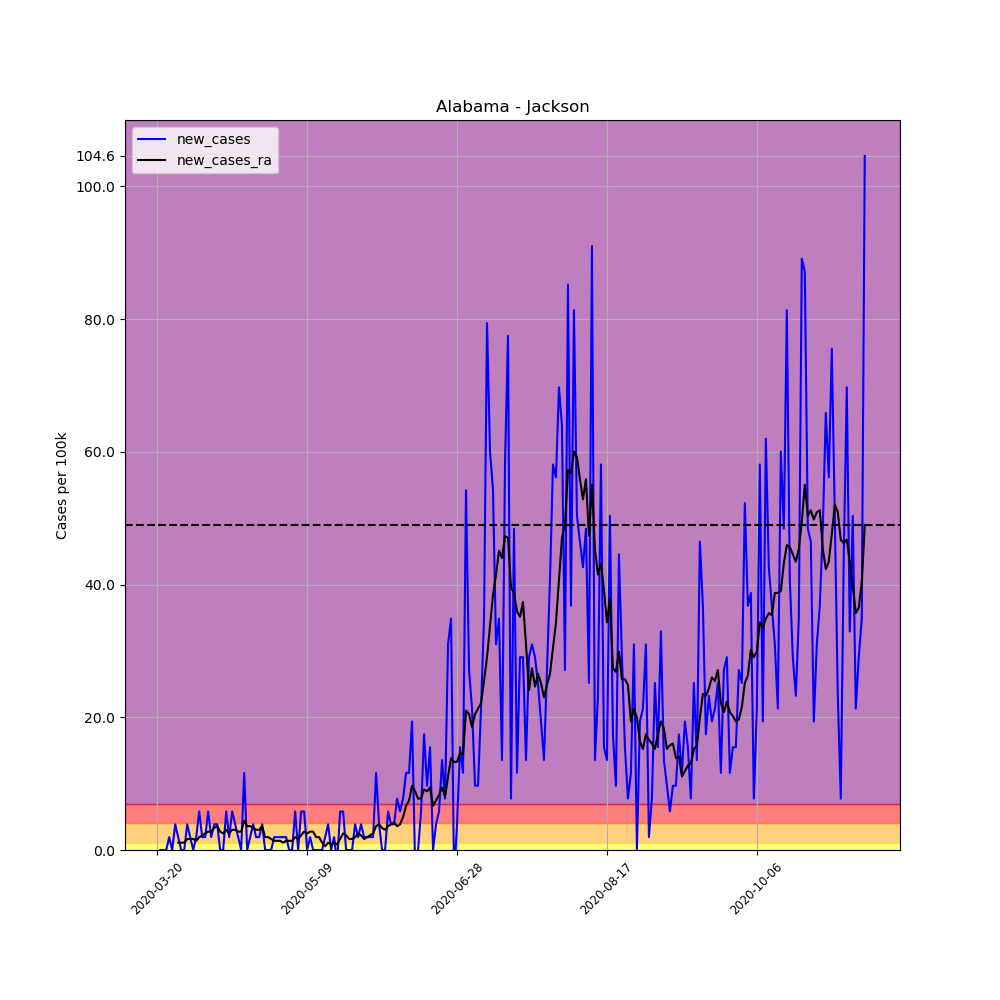

The file beside this chart, header and first rows:
, date, county, state, fips, cases, deaths, COUNTY, STNAME, CTYNAME, POPESTIMATE2019, per_100k, per_100k_ra, new_cases, new_cases_ra
183779, 2020-03-20, Jackson, Alabama, 1071, 1, 0, 71, Alabama, Jackson, 51626, 1.937, , , 
183780, 2020-03-21, Jackson, Alabama, 1071, 1, 0, 71, Alabama, Jackson, 51626, 1.937, , 0.0, 
183781, 2020-03-22, Jackson, Alabama, 1071, 1, 0, 71, Alabama, Jackson, 51626, 1.937, , 0.0, 
183782, 2020-03-23, Jackson, Alabama, 1071, 1, 0, 71, Alabama, Jackson, 51626, 1.937, , 0.0, 
183783, 2020-03-24, Jackson, Alabama, 1071, 2, 0, 71, Alabama, Jackson, 51626, 3.874, , 1.937, 
183784, 2020-03-25, Jackson, Alabama, 1071, 2, 1, 71, Alabama, Jackson, 51626, 3.874, , 0.0, 
183785, 2020-03-26, Jackson, Alabama, 1071, 4, 1, 71, Alabama, Jackson, 51626, 7.748, 3.321, 3.874, 
183786, 2020-03-27, Jackson, Alabama, 1071, 5, 1, 71, Alabama, Jackson, 51626, 9.685, 4.427, 1.937, 1.107
183787, 2020-03-28, Jackson, Alabama, 1071, 5, 1, 71, Alabama, Jackson, 51626, 9.685, 5.534, 0.0, 1.107
183788, 2020-03-29, Jackson, Alabama, 1071, 5, 1, 71, Alabama, Jackson, 51626, 9.685, 6.641, 0.0, 1.107
183789, 2020-03-30, Jackson, Alabama, 1071, 7, 1, 71, Alabama, Jackson, 51626, 13.56, 8.301, 3.874, 1.66
183790, 2020-03-31, Jackson, Alabama, 1071, 8, 1, 71, Alabama, Jackson, 51626, 15.5, 9.962, 1.937, 1.66
183791, 2020-04-01, Jackson, Alabama, 1071, 8, 1, 71, Alabama, Jackson, 51626, 15.5, 11.62, 0.0, 1.66
183792, 2020-04-02, Jackson, Alabama, 1071, 9, 1, 71, Alabama, Jackson, 51626, 17.43, 13.01, 1.937, 1.384
183793, 2020-04-03, Jackson, Alabama, 1071, 12, 1, 71, Alabama, Jackson, 51626, 23.24, 14.94, 5.811, 1.937
183794, 2020-04-04, Jackson, Alabama, 1071, 13, 1, 71, Alabama, Jackson, 51626, 25.18, 17.16, 1.937, 2.214
183795, 2020-04-05, Jackson, Alabama, 1071, 14, 1, 71, Alabama, Jackson, 51626, 27.12, 19.65, 1.937, 2.49
183796, 2020-04-06, Jackson, Alabama, 1071, 17, 1, 71, Alabama, Jackson, 51626, 32.93, 22.41, 5.811, 2.767
183797, 2020-04-07, Jackson, Alabama, 1071, 18, 1, 71, Alabama, Jackson, 51626, 34.87, 25.18, 1.937, 2.767
183798, 2020-04-08, Jackson, Alabama, 1071, 20, 1, 71, Alabama, Jackson, 51626, 38.74, 28.5, 3.874, 3.321
183799, 2020-04-09, Jackson, Alabama, 1071, 22, 2, 71, Alabama, Jackson, 51626, 42.61, 32.1, 3.874, 3.597
183800, 2020-04-10, Jackson, Alabama, 1071, 22, 2, 71, Alabama, Jackson, 51626, 42.61, 34.87, 0.0, 2.767
183801, 2020-04-11, Jackson, Alabama, 1071, 22, 2, 71, Alabama, Jackson, 51626, 42.61, 37.36, 0.0, 2.49
183802, 2020-04-12, Jackson, Alabama, 1071, 25, 2, 71, Alabama, Jackson, 51626, 48.43, 40.4, 5.811, 3.044
183803, 2020-04-13, Jackson, Alabama, 1071, 26, 2, 71, Alabama, Jackson, 51626, 50.36, 42.89, 1.937, 2.49
183804, 2020-04-14, Jackson, Alabama, 1071, 29, 2, 71, Alabama, Jackson, 51626, 56.17, 45.93, 5.811, 3.044
183805, 2020-04-15, Jackson, Alabama, 1071, 31, 2, 71, Alabama, Jackson, 51626, 60.05, 48.98, 3.874, 3.044
183806, 2020-04-16, Jackson, Alabama, 1071, 32, 2, 71, Alabama, Jackson, 51626, 61.98, 51.75, 1.937, 2.767
183807, 2020-04-17, Jackson, Alabama, 1071, 32, 2, 71, Alabama, Jackson, 51626, 61.98, 54.51, 0.0, 2.767
183808, 2020-04-18, Jackson, Alabama, 1071, 38, 2, 71, Alabama, Jackson, 51626, 73.61, 58.94, 11.62, 4.427
183809, 2020-04-19, Jackson, Alabama, 1071, 38, 2, 71, Alabama, Jackson, 51626, 73.61, 62.54, 0.0, 3.597
183810, 2020-04-20, Jackson, Alabama, 1071, 39, 2, 71, Alabama, Jackson, 51626, 75.54, 66.14, 1.937, 3.597
183811, 2020-04-21, Jackson, Alabama, 1071, 41, 2, 71, Alabama, Jackson, 51626, 79.42, 69.46, 3.874, 3.321
183812, 2020-04-22, Jackson, Alabama, 1071, 42, 2, 71, Alabama, Jackson, 51626, 81.35, 72.5, 1.937, 3.044
183813, 2020-04-23, Jackson, Alabama, 1071, 43, 2, 71, Alabama, Jackson, 51626, 83.29, 75.54, 1.937, 3.044
183814, 2020-04-24, Jackson, Alabama, 1071, 45, 2, 71, Alabama, Jackson, 51626, 87.17, 79.14, 3.874, 3.597
183815, 2020-04-25, Jackson, Alabama, 1071, 45, 2, 71, Alabama, Jackson, 51626, 87.17, 81.08, 0.0, 1.937
183816, 2020-04-26, Jackson, Alabama, 1071, 45, 2, 71, Alabama, Jackson, 51626, 87.17, 83.01, 0.0, 1.937
183817, 2020-04-27, Jackson, Alabama, 1071, 45, 2, 71, Alabama, Jackson, 51626, 87.17, 84.67, 0.0, 1.66
183818, 2020-04-28, Jackson, Alabama, 1071, 46, 2, 71, Alabama, Jackson, 51626, 89.1, 86.06, 1.937, 1.384
183819, 2020-04-29, Jackson, Alabama, 1071, 47, 2, 71, Alabama, Jackson, 51626, 91.04, 87.44, 1.937, 1.384
183820, 2020-04-30, Jackson, Alabama, 1071, 48, 2, 71, Alabama, Jackson, 51626, 92.98, 88.83, 1.937, 1.384
183821, 2020-05-01, Jackson, Alabama, 1071, 49, 2, 71, Alabama, Jackson, 51626, 94.91, 89.93, 1.937, 1.107
183822, 2020-05-02, Jackson, Alabama, 1071, 50, 2, 71, Alabama, Jackson, 51626, 96.85, 91.32, 1.937, 1.384
183823, 2020-05-03, Jackson, Alabama, 1071, 50, 2, 71, Alabama, Jackson, 51626, 96.85, 92.7, 0.0, 1.384
183824, 2020-05-04, Jackson, Alabama, 1071, 50, 2, 71, Alabama, Jackson, 51626, 96.85, 94.08, 0.0, 1.384
183825, 2020-05-05, Jackson, Alabama, 1071, 53, 2, 71, Alabama, Jackson, 51626, 102.7, 96.02, 5.811, 1.937
183826, 2020-05-06, Jackson, Alabama, 1071, 53, 2, 71, Alabama, Jackson, 51626, 102.7, 97.68, 0.0, 1.66
183827, 2020-05-07, Jackson, Alabama, 1071, 56, 2, 71, Alabama, Jackson, 51626, 108.5, 99.89, 5.811, 2.214
183828, 2020-05-08, Jackson, Alabama, 1071, 59, 2, 71, Alabama, Jackson, 51626, 114.3, 102.7, 5.811, 2.767
183829, 2020-05-09, Jackson, Alabama, 1071, 59, 2, 71, Alabama, Jackson, 51626, 114.3, 105.2, 0.0, 2.49
183830, 2020-05-10, Jackson, Alabama, 1071, 60, 2, 71, Alabama, Jackson, 51626, 116.2, 107.9, 1.937, 2.767
183831, 2020-05-11, Jackson, Alabama, 1071, 60, 2, 71, Alabama, Jackson, 51626, 116.2, 110.7, 0.0, 2.767
183832, 2020-05-12, Jackson, Alabama, 1071, 60, 2, 71, Alabama, Jackson, 51626, 116.2, 112.6, 0.0, 1.937
183833, 2020-05-13, Jackson, Alabama, 1071, 60, 2, 71, Alabama, Jackson, 51626, 116.2, 114.6, 0.0, 1.937
183834, 2020-05-14, Jackson, Alabama, 1071, 60, 2, 71, Alabama, Jackson, 51626, 116.2, 115.7, 0.0, 1.107
183835, 2020-05-15, Jackson, Alabama, 1071, 61, 2, 71, Alabama, Jackson, 51626, 118.2, 116.2, 1.937, 0.5534
183836, 2020-05-16, Jackson, Alabama, 1071, 63, 2, 71, Alabama, Jackson, 51626, 122, 117.3, 3.874, 1.107
183837, 2020-05-17, Jackson, Alabama, 1071, 63, 2, 71, Alabama, Jackson, 51626, 122, 118.2, 0.0, 0.8301
183838, 2020-05-18, Jackson, Alabama, 1071, 64, 2, 71, Alabama, Jackson, 51626, 124, 119.3, 1.937, 1.107
... 177 more rows
